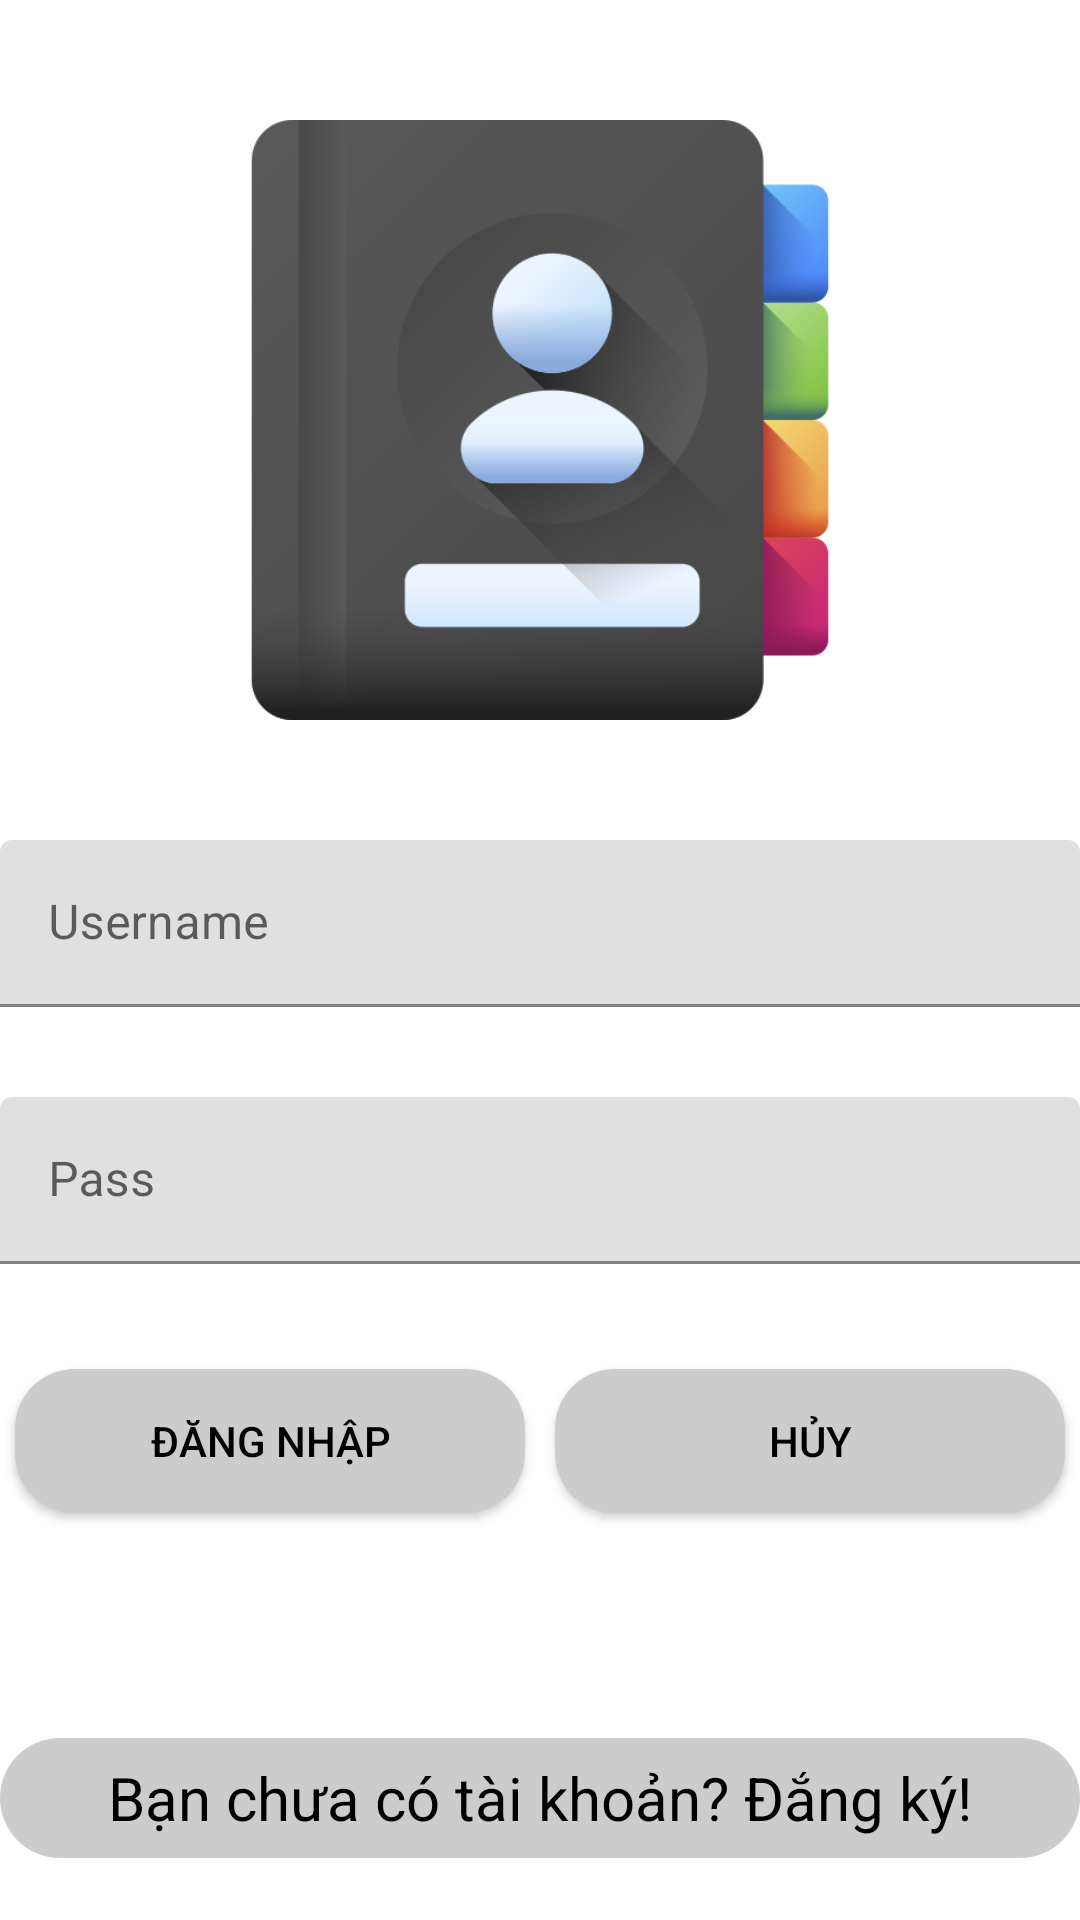

Write the Android layout XML for this screen, with the resource values it uses.
<!-- AndroidManifest.xml: application theme Theme.AsmNetworkingApplication -->
<!-- res/layout/activity_login.xml -->
<?xml version="1.0" encoding="utf-8"?>
<LinearLayout xmlns:android="http://schemas.android.com/apk/res/android"
    xmlns:app="http://schemas.android.com/apk/res-auto"
    xmlns:tools="http://schemas.android.com/tools"
    android:layout_width="match_parent"
    android:layout_height="match_parent"
    android:orientation="vertical"
    android:layout_margin="20dp"
    tools:context=".login.LoginActivity">

    <ImageView
        android:layout_width="200dp"
        android:layout_height="200dp"
        android:layout_margin="40dp"
        android:layout_gravity="center"
        android:background="@drawable/img"/>

    <com.google.android.material.textfield.TextInputLayout
        android:layout_width="match_parent"
        android:layout_height="wrap_content">
        <com.google.android.material.textfield.TextInputEditText
            android:id="@+id/ed_tenDN"
            android:layout_width="match_parent"
            android:layout_height="wrap_content"
            android:hint="Username"/>
    </com.google.android.material.textfield.TextInputLayout>

    <com.google.android.material.textfield.TextInputLayout
        android:layout_width="match_parent"
        android:layout_height="wrap_content">
        <com.google.android.material.textfield.TextInputEditText
            android:id="@+id/ed_passDN"
            android:inputType="textPassword"
            android:layout_width="match_parent"
            android:layout_height="wrap_content"
            android:layout_marginTop="30dp"
            android:hint="Pass"/>
    </com.google.android.material.textfield.TextInputLayout>


    <LinearLayout
        android:orientation="horizontal"
        android:layout_width="match_parent"
        android:layout_height="wrap_content"
        android:layout_marginTop="30dp"
        android:weightSum="10">-->

        <Button
            android:id="@+id/btn_dn"
            android:layout_width="wrap_content"
            android:layout_height="wrap_content"
            android:layout_weight="5"
            android:text="Đăng nhập"
            android:textColor="@color/black"
            android:background="@drawable/bogoc"
            android:layout_margin="5dp"/>
        <Button
            android:id="@+id/btn_huy"
            android:layout_width="wrap_content"
            android:layout_height="wrap_content"
            android:layout_weight="5"
            android:text="Hủy"
            android:textColor="@color/black"
            android:background="@drawable/bogoc"
            android:layout_margin="5dp"/>

    </LinearLayout>

    <TextView
        android:id="@+id/tv_dangky"
        android:textSize="20dp"
        android:gravity="center"
        android:background="@drawable/bogoc"
        android:layout_marginTop="70dp"
        android:textColor="@color/black"
        android:text="Bạn chưa có tài khoản? Đắng ký!"
        android:layout_width="match_parent"
        android:layout_height="40dp"/>

</LinearLayout>
<!-- resources referenced by this layout -->
<resources>
  <color name="black">#FF000000</color>
  <!-- drawable bogoc (drawable) -->
  <?xml version="1.0" encoding="utf-8"?>
  <shape xmlns:android="http://schemas.android.com/apk/res/android" >
      <solid android:color="@color/xam" />
      <corners android:radius="20dp" />
  </shape>
  <!-- drawable img: png bitmap (drawable-v24, 65798 bytes) -->
  <style name="Theme.AsmNetworkingApplication" parent="Theme.MaterialComponents.DayNight.NoActionBar">
          
          <item name="colorPrimary">@color/purple_500</item>
          <item name="colorPrimaryVariant">@color/purple_700</item>
          <item name="colorOnPrimary">@color/white</item>
          
          <item name="colorSecondary">@color/teal_200</item>
          <item name="colorSecondaryVariant">@color/teal_700</item>
          <item name="colorOnSecondary">@color/black</item>
          
          <item name="android:statusBarColor">?attr/colorPrimaryVariant</item>
          
      </style>
  <color name="xam">#CCCCCC</color>
  <color name="purple_500">#FF6200EE</color>
  <color name="purple_700">#FF3700B3</color>
  <color name="white">#FFFFFFFF</color>
  <color name="teal_200">#FF03DAC5</color>
  <color name="teal_700">#FF018786</color>
</resources>
